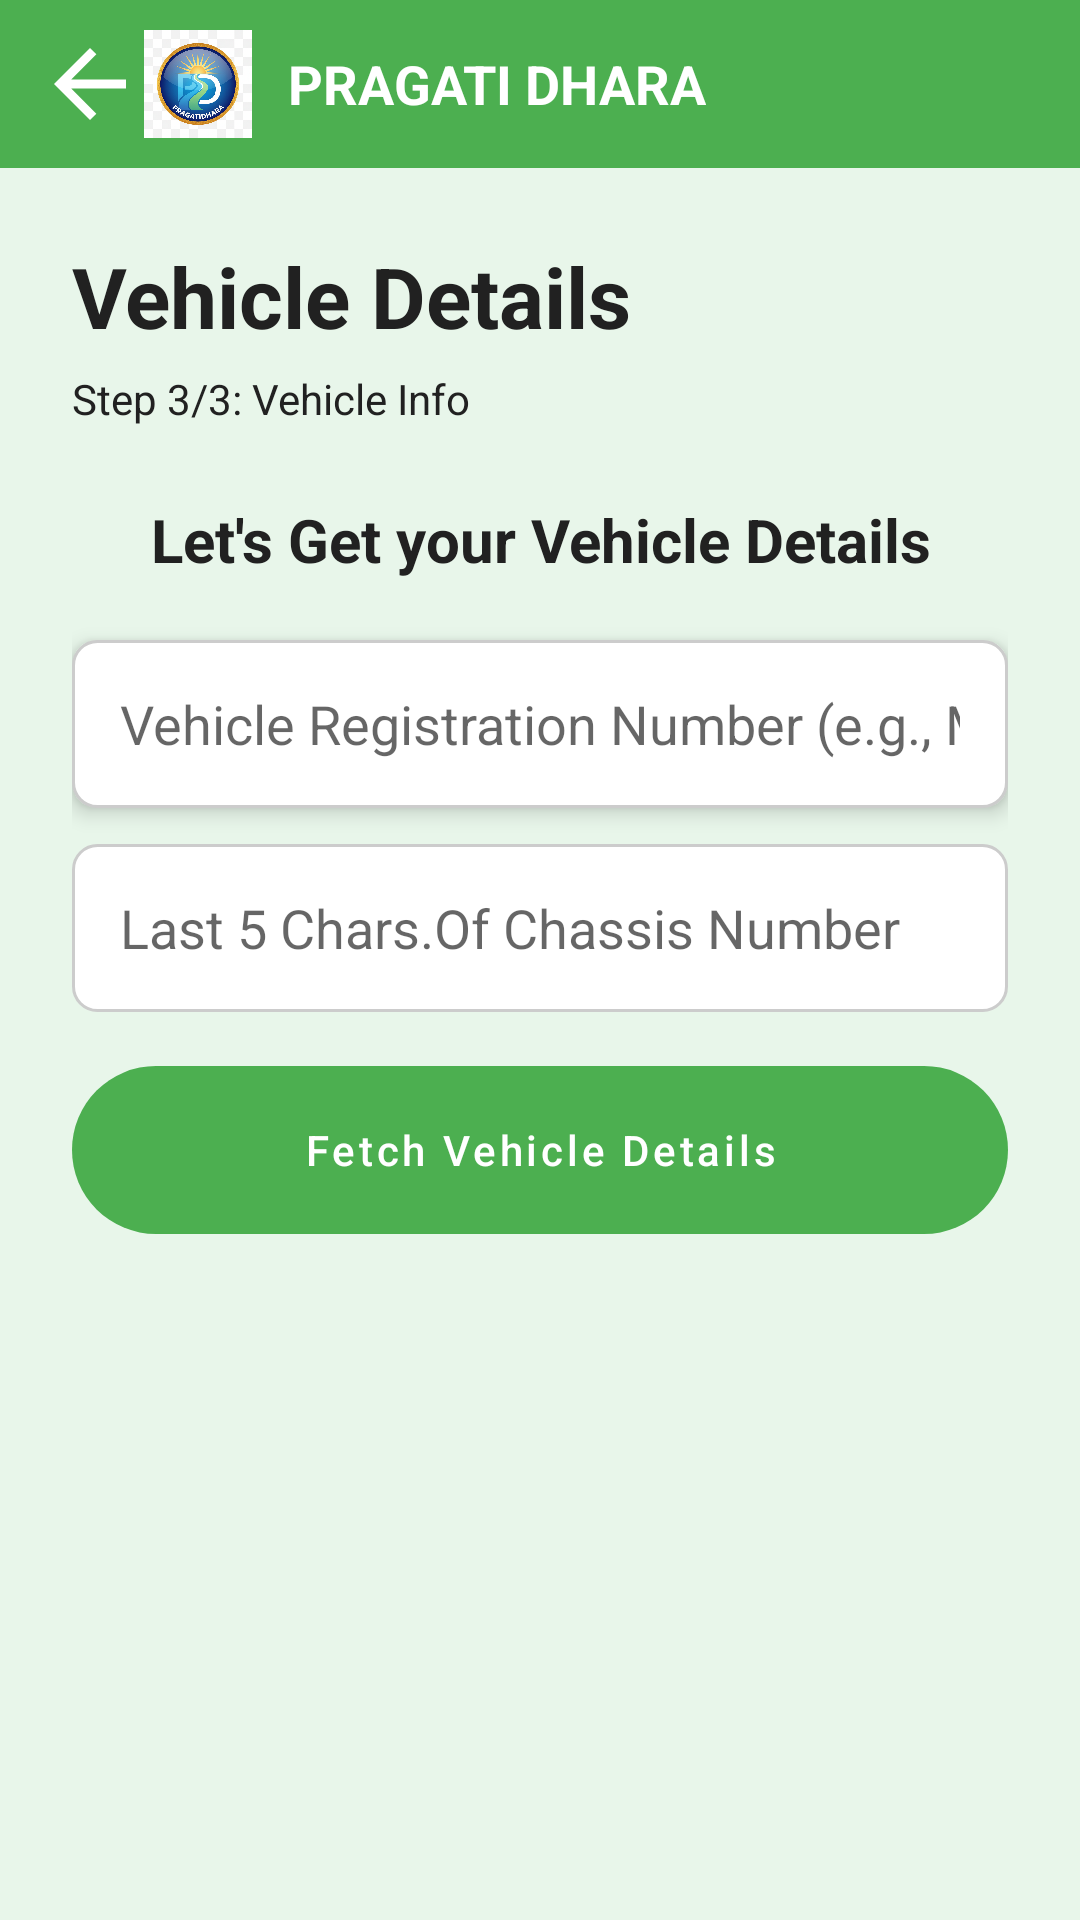

Here is an Android app screen rendered from its layout file. Give the layout XML and the strings, colors and styles it references.
<!-- AndroidManifest.xml: activity theme Theme.PragatiDhara.Login -->
<!-- res/layout/activity_vehicle_details.xml -->
<?xml version="1.0" encoding="utf-8"?>
<androidx.constraintlayout.widget.ConstraintLayout xmlns:android="http://schemas.android.com/apk/res/android"
    xmlns:app="http://schemas.android.com/apk/res-auto"
    xmlns:tools="http://schemas.android.com/tools"
    android:layout_width="match_parent"
    android:layout_height="match_parent"
    tools:context=".activity.VehicleDetailsActivity">

    
    <LinearLayout
        android:id="@+id/header"
        android:layout_width="0dp"
        android:layout_height="56dp"
        android:orientation="horizontal"
        android:paddingStart="12dp"
        android:paddingEnd="12dp"
        android:gravity="center_vertical"
        android:background="@color/green_500"
        app:layout_constraintTop_toTopOf="parent"
        app:layout_constraintStart_toStartOf="parent"
        app:layout_constraintEnd_toEndOf="parent">

        <ImageView
            android:id="@+id/iv_back"
            android:layout_width="36dp"
            android:layout_height="36dp"
            android:src="@drawable/ic_arrow_back"
            android:contentDescription="@string/back"
            android:visibility="visible" />

        <ImageView
            android:id="@+id/iv_small_logo"
            android:layout_width="36dp"
            android:layout_height="36dp"
            android:src="@drawable/pragatidhara_logo"
            android:contentDescription="@string/app_name" />

        <TextView
            android:id="@+id/tv_app_title"
            android:layout_width="wrap_content"
            android:layout_height="wrap_content"
            android:layout_marginStart="12dp"
            android:text="@string/screen_title"
            android:textColor="@color/white"
            android:textStyle="bold"
            android:textSize="18sp" />
    </LinearLayout>

    
    <androidx.constraintlayout.widget.ConstraintLayout
        android:id="@+id/content"
        android:layout_width="0dp"
        android:layout_height="0dp"
        android:paddingStart="24dp"
        android:paddingEnd="24dp"
        android:paddingTop="24dp"
        android:background="@color/green_200"
        app:layout_constraintTop_toBottomOf="@id/header"
        app:layout_constraintBottom_toBottomOf="parent"
        app:layout_constraintStart_toStartOf="parent"
        app:layout_constraintEnd_toEndOf="parent">

        <TextView
            android:id="@+id/tv_vehicle_heading"
            android:layout_width="wrap_content"
            android:layout_height="wrap_content"
            android:text="@string/vehicle_heading"
            android:textSize="28sp"
            android:textStyle="bold"
            android:textColor="@color/grey_900"
            app:layout_constraintStart_toStartOf="parent"
            app:layout_constraintTop_toTopOf="parent" />

        <TextView
            android:id="@+id/tv_vehicle_step"
            android:layout_width="wrap_content"
            android:layout_height="wrap_content"
            android:text="@string/vehicle_step"
            android:textSize="14sp"
            android:textColor="@color/grey_900"
            app:layout_constraintStart_toStartOf="parent"
            app:layout_constraintTop_toBottomOf="@id/tv_vehicle_heading"
            android:layout_marginTop="6dp" />

        <TextView
            android:id="@+id/tv_vehicle_label"
            android:layout_width="0dp"
            android:layout_height="wrap_content"
            android:text="@string/vehicle_label"
            android:textSize="20sp"
            android:textStyle="bold"
            android:textColor="@color/grey_900"
            android:gravity="center"
            app:layout_constraintTop_toBottomOf="@id/tv_vehicle_step"
            app:layout_constraintStart_toStartOf="parent"
            app:layout_constraintEnd_toEndOf="parent"
            android:layout_marginTop="24dp" />

        
        <EditText
            android:id="@+id/et_vehicle_reg_number"
            android:layout_width="0dp"
            android:layout_height="56dp"
            android:hint="@string/vehicle_reg_hint"
            android:inputType="textCapCharacters"
            android:background="@drawable/rounded_edittext_background"
            android:paddingStart="16dp"
            android:paddingEnd="16dp"
            android:autofillHints="postalAddress"
            android:textColor="@color/grey_900"
            app:layout_constraintTop_toBottomOf="@id/tv_vehicle_label"
            app:layout_constraintStart_toStartOf="parent"
            app:layout_constraintEnd_toEndOf="parent"
            android:layout_marginTop="20dp"
            android:elevation="4dp" />

        
        <EditText
            android:id="@+id/et_chasis_number"
            android:layout_width="0dp"
            android:layout_height="56dp"
            android:layout_marginTop="12dp"
            android:hint="@string/chasis_hint"
            android:inputType="text"
            android:maxLength="5"
            android:autofillHints="postalAddress"
            android:background="@drawable/rounded_edittext_background"
            android:paddingStart="16dp"
            android:paddingEnd="16dp"
            android:textColor="@color/grey_900"
            app:layout_constraintEnd_toEndOf="parent"
            app:layout_constraintStart_toStartOf="parent"
            app:layout_constraintTop_toBottomOf="@+id/et_vehicle_reg_number" />

        
        <Button
            android:id="@+id/btn_fetch_details"
            android:layout_width="0dp"
            android:layout_height="56dp"
            android:layout_marginTop="18dp"
            android:text="@string/fetch_vehicle_details"
            android:textAllCaps="false"
            android:background="@drawable/rounded_button_background"
            android:stateListAnimator="@null"
            app:layout_constraintEnd_toEndOf="parent"
            app:layout_constraintStart_toStartOf="parent"
            app:layout_constraintTop_toBottomOf="@+id/et_chasis_number" />

        
        <androidx.cardview.widget.CardView
            android:id="@+id/vehicle_card"
            android:layout_width="0dp"
            android:layout_height="wrap_content"
            android:layout_marginTop="18dp"
            app:cardCornerRadius="12dp"
            app:cardElevation="6dp"
            app:layout_constraintTop_toBottomOf="@id/btn_fetch_details"
            app:layout_constraintStart_toStartOf="parent"
            app:layout_constraintEnd_toEndOf="parent"
            android:visibility="gone"
            android:padding="12dp">

            <LinearLayout
                android:id="@+id/ll_vehicle_details"
                android:layout_width="match_parent"
                android:layout_height="wrap_content"
                android:orientation="vertical">

                <TextView
                    android:id="@+id/tv_vehicle_make_model"
                    android:layout_width="wrap_content"
                    android:layout_height="wrap_content"
                    android:text="@string/vehicle_make_model_label"
                    android:textColor="@color/grey_900" />

                <TextView
                    android:id="@+id/tv_fuel_type"
                    android:layout_width="wrap_content"
                    android:layout_height="wrap_content"
                    android:text="@string/fuel_type_label" />

                <TextView
                    android:id="@+id/tv_engine_capacity"
                    android:layout_width="wrap_content"
                    android:layout_height="wrap_content"
                    android:text="@string/engine_capacity_label" />

                <TextView
                    android:id="@+id/tv_registration_date"
                    android:layout_width="wrap_content"
                    android:layout_height="wrap_content"
                    android:text="@string/registration_date_label" />

                <TextView
                    android:id="@+id/tv_puc_expiry"
                    android:layout_width="wrap_content"
                    android:layout_height="wrap_content"
                    android:text="@string/puc_expiry_label" />

                <TextView
                    android:id="@+id/tv_emission_levels"
                    android:layout_width="wrap_content"
                    android:layout_height="wrap_content"
                    android:text="@string/emission_levels_label" />

            </LinearLayout>
        </androidx.cardview.widget.CardView>


    </androidx.constraintlayout.widget.ConstraintLayout>

</androidx.constraintlayout.widget.ConstraintLayout>
<!-- resources referenced by this layout -->
<resources>
  <color name="green_200">#E8F6EA</color>
  <color name="green_500">#4CAF50</color>
  <color name="grey_900">#212121</color>
  <color name="white">#FFFFFFFF</color>
  <!-- drawable ic_arrow_back (drawable) -->
  <?xml version="1.0" encoding="utf-8"?>
  <vector xmlns:android="http://schemas.android.com/apk/res/android"
      android:width="24dp"
      android:height="24dp"
      android:viewportWidth="24"
      android:viewportHeight="24">
      <path
          android:fillColor="#FFFFFF"
          android:pathData="M20 11H7.83l5.59-5.59L12 4l-8 8 8 8 1.41-1.41L7.83 13H20v-2z"/>
  </vector>
  <!-- drawable pragatidhara_logo: png bitmap (drawable, 1016746 bytes) -->
  <!-- drawable rounded_button_background (drawable) -->
  <?xml version="1.0" encoding="utf-8"?>
  <selector xmlns:android="http://schemas.android.com/apk/res/android">
      <item>
          <shape android:shape="rectangle">
              <solid android:color="@color/green_500" />
              <corners android:radius="28dp" />
              <padding android:left="16dp" android:top="8dp" android:right="16dp" android:bottom="8dp" />
          </shape>
      </item>
  </selector>
  <!-- drawable rounded_edittext_background (drawable) -->
  <?xml version="1.0" encoding="utf-8"?>
  <shape xmlns:android="http://schemas.android.com/apk/res/android">
      <solid android:color="#FFFFFF" />
      <corners android:radius="8dp" />
      <stroke
          android:width="1dp"
          android:color="#CCCCCC" />
      <padding
          android:left="12dp"
          android:top="12dp"
          android:right="12dp"
          android:bottom="12dp" />
  </shape>
  <string name="app_name">pragatidhara</string>
  <string name="back">Back</string>
  <string name="chasis_hint">Last 5 Chars.Of Chassis Number</string>
  <string name="emission_levels_label">Emission Levels:</string>
  <string name="engine_capacity_label">Engine Capacity:</string>
  <string name="fetch_vehicle_details">Fetch Vehicle Details</string>
  <string name="fuel_type_label">Fuel Type:</string>
  <string name="puc_expiry_label">Last PUC Expiry Date:</string>
  <string name="registration_date_label">Date of Registration:</string>
  <string name="screen_title">PRAGATI DHARA</string>
  <string name="vehicle_heading">Vehicle Details</string>
  <string name="vehicle_label">Let\'s Get your Vehicle Details</string>
  <string name="vehicle_make_model_label">Vehicle Make and Model:</string>
  <string name="vehicle_reg_hint">Vehicle Registration Number (e.g., MH12AB1234)</string>
  <string name="vehicle_step">Step 3/3: Vehicle Info</string>
  <style name="Theme.PragatiDhara.Login" parent="Theme.MaterialComponents.DayNight.NoActionBar">
          <item name="colorPrimary">@color/green_500</item>
          <item name="colorPrimaryVariant">@color/green_700</item>
          <item name="colorOnPrimary">@color/white</item>
          <item name="android:windowBackground">@color/green_200</item>
          <item name="colorSurface">@color/green_200</item>
          <item name="materialButtonStyle">@style/Widget.MaterialComponents.Button</item>
      </style>
  <color name="green_700">#388E3C</color>
</resources>
